Run: headless pygame with SDL's dummy video driver; simulated clock (each Clock.tick advances the game by its frame time, no real sleeping); random seed 0; keys injected as events and as key.get_pressed() state; mouse plan: one left click at the window centre at the start of phase 2, then a move to the lower-right quarter at the start of phase 3.
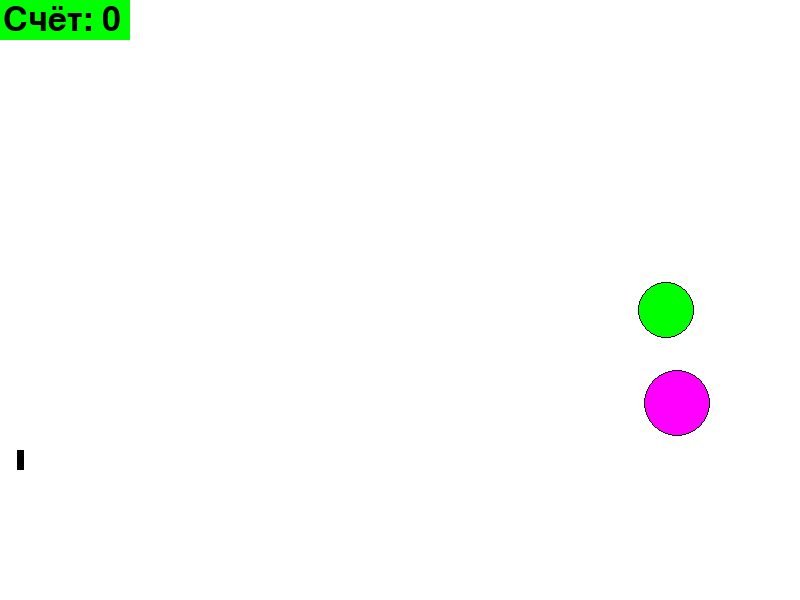
Frame 1 of 4 · flips 1–60 · no input
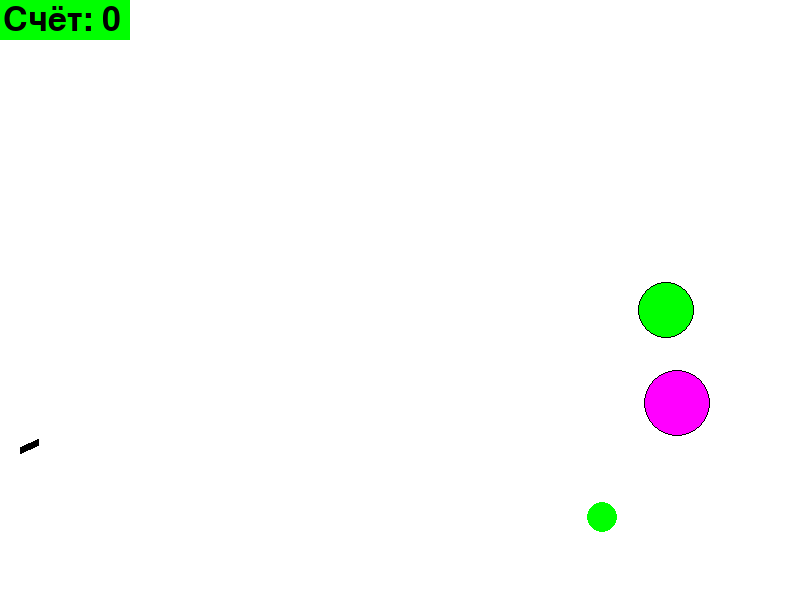
Frame 2 of 4 · flips 61–180 · clicked the window centre · tapped SPACE, RETURN · held RIGHT (→), D
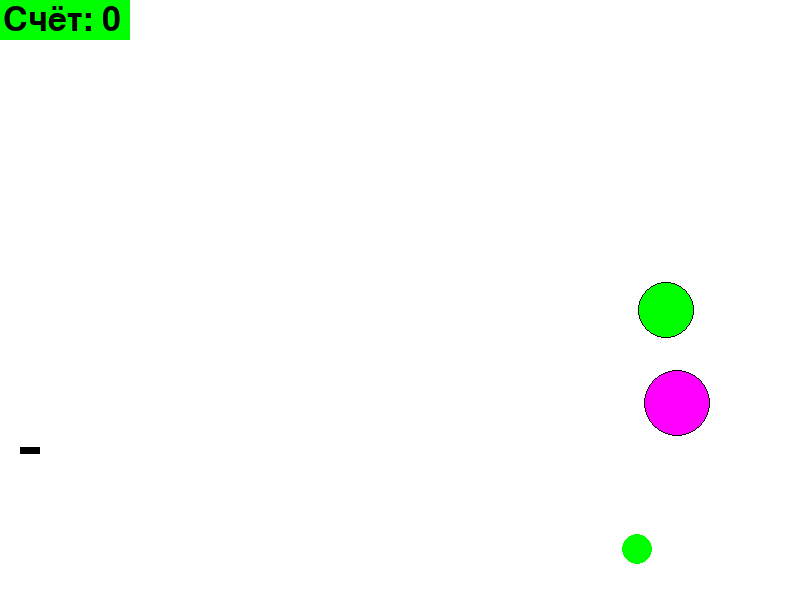
Frame 3 of 4 · flips 181–300 · moved the mouse to the lower-right quarter · held DOWN (↓), S
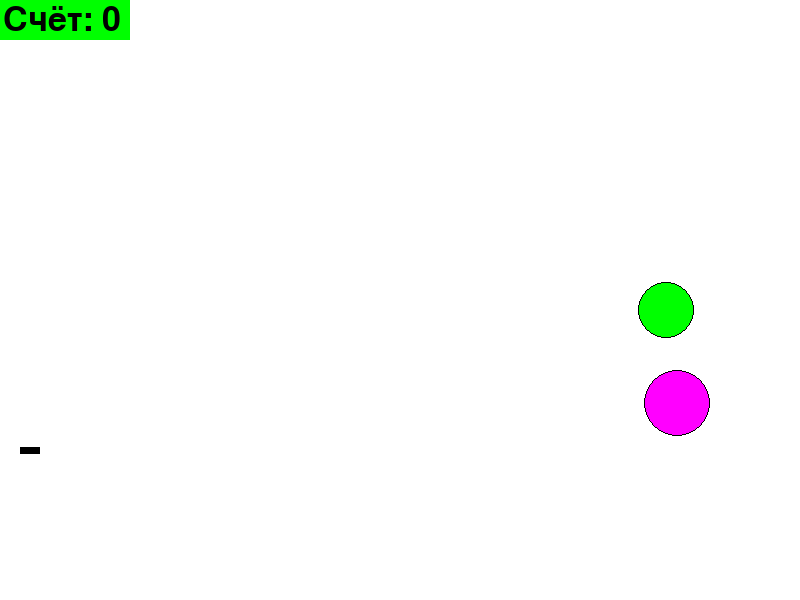
Frame 4 of 4 · flips 301–420 · held LEFT (←), A, UP (↑), W

The pygame program that drew these frames:

from random import randrange as rnd, choice
import math
import pygame
from pygame.draw import *

RED = (255, 0, 0)
BLUE = (0, 0, 255)
YELLOW = (255, 255, 0)
GREEN = (0, 255, 0)
MAGENTA = (255, 0, 255)
CYAN = (0, 255, 255)
BLACK = (0, 0, 0)
WHITE = (255, 255, 255)
COLORS = [RED, BLUE, YELLOW, GREEN, MAGENTA, CYAN]

WIDTH = 800
HEIGHT = 600
pygame.init()
screen = pygame.display.set_mode((WIDTH, HEIGHT))
rect(screen, WHITE, (0, 0, WIDTH, HEIGHT))
pygame.display.update()


class Ball:
    def __init__(self, x=40, y=450):
        """ Конструктор класса ball
        Args:
        x - начальное положение мяча по горизонтали
        y - начальное положение мяча по вертикали
        """
        self.x = x
        self.y = y
        self.r = 10
        self.vx = 0
        self.vy = 0
        self.color = choice([RED, BLUE, YELLOW, GREEN, MAGENTA, CYAN])
        self.id = circle(screen, self.color, (self.x, self.y), self.r)
        self.live = 10

    def check_time(self):
        self.live -= 0.03
        if self.live <= 0:
            self.color = WHITE

    def set_coords(self):
        circle(screen, self.color, (round(self.x), round(self.y)), self.r)

    def move(self):
        """Переместить мяч по прошествии единицы времени.
        Метод описывает перемещение мяча за один кадр перерисовки. То есть, обновляет значения
        self.x и self.y с учетом скоростей self.vx и self.vy, силы гравитации, действующей на мяч,
        и стен по краям окна (размер окна 800х600).
        """
        if 600 > self.y + self.r > 560:
            dvy = 0
        else:
            dvy = 2
        self.y -= self.vy
        self.x += self.vx
        self.vy -= dvy
        self.set_coords()
        if self.y + self.r > 560:
            self.vy *= -1
        if (self.x + self.r > 780) or (self.x - self.r < 20):
            self.vx *= -1
        if self.y + self.r > 559:
            self.vy /= 1.3
            self.vx /= 1.3
        self.check_time()

    def hittest(self, obj):
        """Функция проверяет сталкивалкивается ли данный обьект с целью, описываемой в обьекте obj.
        Args:
            obj: Обьект, с которым проверяется столкновение.
        Returns:
            Возвращает True в случае столкновения мяча и цели. В противном случае возвращает False.
        """
        if (self.x - obj.x) ** 2 + (self.y - obj.y) ** 2 < (obj.r + self.r) ** 2:
            return True
        else:
            return False


class Gun:

    def __init__(self):
        self.f2_power = 10
        self.f2_on = 0
        self.an = 1
        self.x = 50
        self.y = 420
        line(screen, BLACK, (20, 450), (self.x, self.y), 7)

    def fire2_start(self):
        self.f2_on = 1

    def fire2_end(self, balls, bullet):
        """Выстрел мячом.
        Происходит при отпускании кнопки мыши.
        Начальные значения компонент скорости мяча vx и vy зависят от положения мыши.
        """
        x = pygame.mouse.get_pos()[0]
        y = pygame.mouse.get_pos()[1]
        bullet += 1
        new_ball = Ball()
        new_ball.r += 5
        self.an = math.atan((y - new_ball.y) / (x - new_ball.x))
        new_ball.vx = self.f2_power * math.cos(self.an)
        new_ball.vy = - self.f2_power * math.sin(self.an)
        balls += [new_ball]
        self.f2_on = 0
        self.f2_power = 10

    def targetting(self):
        """Прицеливание. Зависит от положения мыши."""
        x = pygame.mouse.get_pos()[0]
        y = pygame.mouse.get_pos()[1]
        self.an = math.atan((y - 450) / (x - 20))
        if self.f2_on:
            line(screen, RED, (20, 450), (self.x, self.y), 7)
        else:
            line(screen, BLACK, (20, 450), (self.x, self.y), 7)
        self.x = 20 + max(self.f2_power, 20) * math.cos(self.an)
        self.y = 450 + max(self.f2_power, 20) * math.sin(self.an)
        self.power_up()


    def power_up(self):
        if self.f2_on:
            if self.f2_power < 100:
                self.f2_power += 1


def update_score():
    rect(screen, GREEN, (0, 0, 130, 40))
    my_font = pygame.font.Font(None, 50)
    score_string = "Счёт: " + str(Target.point)
    if Target.point < 0:
        text_color = RED
    else:
        text_color = BLACK
    score_text = my_font.render(score_string, 1, text_color)
    screen.blit(score_text, (3, 3))


class Target:
    point = 0

    def __init__(self):
        self.color = choice(COLORS)
        self.r = rnd(2, 50)
        self.y = rnd(300, 550)
        self.x = rnd(600, 780)
        self.points = 0
        self.live = 1
        self.target_update()

    def target_update(self):
        circle(screen, self.color, (self.x, self.y), self.r)
        circle(screen, BLACK, (self.x, self.y), self.r, 1)

    def hit(self, points=1):
        """Попадание шарика в цель."""
        Target.point += points


g1 = Gun()
bullet = 0
balls = []

clock = pygame.time.Clock()
finished = False
FPS = 30

targets = []
for t in range(2):
    t = Target()
    t.live = 1
    targets.append(t)


while not finished:
    screen.fill(WHITE)
    clock.tick(FPS)
    for event in pygame.event.get():
        if event.type == pygame.MOUSEBUTTONDOWN:
            g1.fire2_start()
        if event.type == pygame.MOUSEBUTTONUP:
            g1.fire2_end(balls, bullet)
        if event.type == pygame.QUIT:
            finished = True
    for ball in balls:
        ball.move()
    for t in targets:
        t.target_update()
        for b in balls:
            if b.hittest(t):
                index = targets.index(t)
                t = Target()
                targets[index] = t
                t.hit()
    print(Target.point)
    g1.targetting()
    update_score()
    pygame.display.update()
